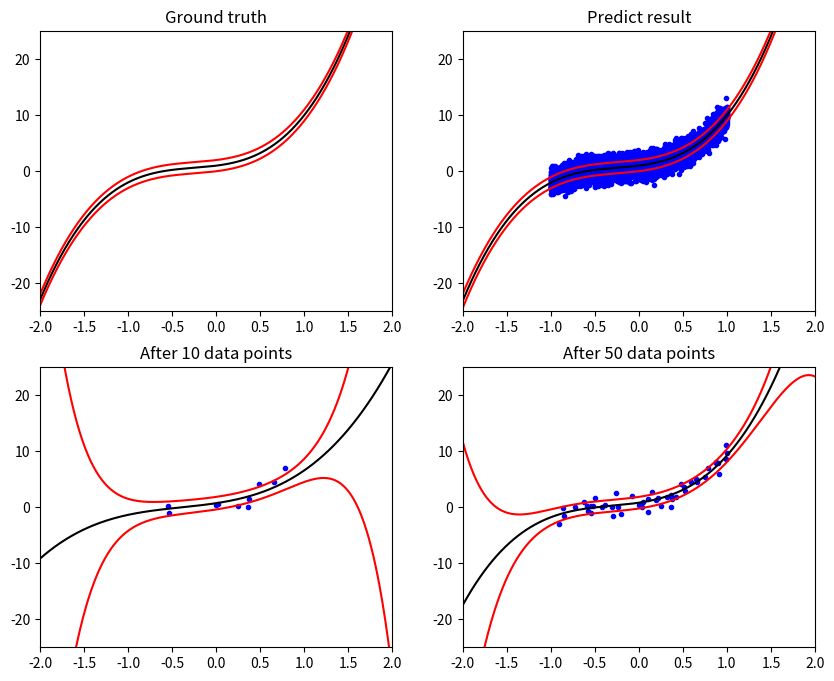

Write Python code to recreate this figure.
"""
Machine Learning Homework 3
    -Random Data Generator
        -Univariate Gaussian data generator
        -Polynomial basis linear model data generator
    -Sequential Estimator
    -Bayesian Linear Regression

"""
import math
import numpy as np
from numpy.linalg import inv
from numpy import matmul as mul
import matplotlib.pyplot as plt

def Gaussian(mean, var):
    # Marsaglia polar method
    S, U, V = 0, 0, 0
    while True:
        U = np.random.uniform(-1, 1)
        V = np.random.uniform(-1, 1)
        S = U**2 + V**2
        if S < 1:
            break
    tS = math.sqrt(-2 * math.log(S) / S)
    x = U * tS
    x = x * (var**0.5) + mean
    return x

def basisData(n, a, w):
    if n!=len(w):
        print("Error: input size error.")
        return -1
    x = np.random.uniform(-1, 1)
    y = Gaussian(0, a) #eplison
    for i in range(n):
        y += w[i] * (x**i)
    return x, y

def SequentialEstimator(m, s):
    print("Data point source function: N(%.2f, %.2f)" % (m, s))
    
    n = 0
    mean, square_mean = 0.0, 0.0
    last_mean = 0.0
    
    CONVERGE = 25
    con_count = 0
    con_thres = 5e-3
    
    while con_count < CONVERGE:
        d = Gaussian(m, s)
        n += 1
        print("Add data point:", d)
        square_mean = (square_mean * (n-1) + d**2) / n
        mean = (mean * (n-1) + d) / n
        var = square_mean - mean**2 # var(x) = E(x^2) - E(x)^2
        print("Mean =", mean, "Variance =", var)
        
        # Check converge
        if abs(last_mean - mean) < con_thres:
            con_count += 1
        else:
            con_count = 0
        last_mean = mean
    print("n =", n)
    
def designM(x, N): # from hw1
    dMat = np.zeros((1, N))
    for i in range(N):
        dMat[0][i] = x**i
    return dMat

def covarMat(b, n):
    cov = np.zeros((n, n))
    for i in range(n):
        cov[i][i] = 1/b
    return cov

def output(x, y, m, var, post_m, post_var):
    print("Add data point (%.5f, %.5f)" % (x, y))
    print("\nPosterior mean:")
    print(m)
    print("\nPosterior variance:")
    print(var)
    print("\nPredictive distribution ~ N(%.5f, %.5f)" % (post_m, post_var))
    print("--------------------------------------------------")

def figSetting(ax, title, index=-1, LOG=None, sample=500):
    ax.set_title(title)
    ax.set_ylim([-25, 25])
    ax.set_xlim([-2, 2])
    if title == 'Ground truth':
        return
    
    x = np.linspace(-2, 2, sample)
    y_varp = np.zeros(sample)
    y_varn = np.zeros(sample)
    for i in range(sample):
        y_varp[i] = LOG['mean'][index][i] + LOG['var'][index][i]
        y_varn[i] = LOG['mean'][index][i] - LOG['var'][index][i]
    ax.plot(x, LOG['mean'][index], "k")
    ax.plot(x, y_varp, "r")
    ax.plot(x, y_varn, "r")
    
def visualize(X, Y, LOG, N, a, w, sample):
    fig = plt.figure(figsize=(10, 8))
    x = np.linspace(-2, 2, sample)
    y = np.zeros(sample)
    y_varp = np.zeros(sample)
    y_varn = np.zeros(sample)
    
    ax = fig.add_subplot(2, 2, 1)
    figSetting(ax, "Ground truth")
    for i in range(sample):
        for n in range(N):
            y[i] += w[n] * (x[i]**n)
        y_varp[i] = y[i] + math.sqrt(a)
        y_varn[i] = y[i] - math.sqrt(a)
    ax.plot(x, y, "k")
    ax.plot(x, y_varp, "r")
    ax.plot(x, y_varn, "r")
    
    ax = fig.add_subplot(2, 2, 2)
    ax.plot(X, Y, "b.")
    figSetting(ax, "Predict result", 2, LOG, sample)
    
    ax = fig.add_subplot(2, 2, 3)
    ax.plot(X[:10], Y[:10], "b.")
    figSetting(ax, "After 10 data points", 0, LOG, sample)
    
    ax = fig.add_subplot(2, 2, 4)
    ax.plot(X[:50], Y[:50], "b.")
    figSetting(ax, "After 50 data points", 1, LOG, sample)
    
    plt.show()

def logData(LOG, sample, mean, var, n):
    LOG['mean'].append([])
    LOG['var'].append([])
    sample_x = np.linspace(-2, 2, sample)
    for i in range(sample):
        tdMat = designM(sample_x[i], n)
        LOG['mean'][len(LOG['mean'])-1].append(float(mul(mean.T, tdMat.T)))
        LOG['var'][len(LOG['mean'])-1].append(float(1/a + mul(mul(tdMat, inv(var)), tdMat.T)))

def BayesianLinearRegression(b, n, a, w):
    X = []
    Y = []
    LOG = {'mean': [], 'var': []}
    m = np.zeros((n, 1))
    _lambda = inv(covarMat(b, n))
    data_num = 0
    
    sample = 500
    
    CONVERGE = 20
    con_count = 0
    con_thres = 1e-3
    
    while con_count < CONVERGE:
        x, y = basisData(n, a, w)
        X.append(x)
        Y.append(y)
        data_num += 1
        print("# of data:", data_num)
        
        dMat = designM(x, n)
        
        # Update prior
        last_lambda = _lambda
        _lambda = last_lambda + (1/a) * mul(dMat.T, dMat)
        
        last_m = m
        tm = mul(last_lambda, m)
        tm2 = (1/a) * mul(dMat.T, [[y]])
        m = mul(inv(_lambda), tm + tm2)
        
        # Posterior mean, var
        post_m = mul(m.T, dMat.T)
        post_var = 1/a + mul(mul(dMat, inv(_lambda)), dMat.T)
        
        output(x, y, m, inv(_lambda), post_m, post_var)
        
        # Check converge (every weight didn't change too much)
        flag = True
        for t in range(n):
            if abs(last_m[t] - m[t]) >= con_thres:
                flag = False
                break
        if flag:
            con_count += 1
        else:
            con_count = 0
        
        # Log data
        if data_num == 10 or data_num == 50:
            logData(LOG, sample, m, _lambda, n)
            
    logData(LOG, sample, m, _lambda, n)
    visualize(X, Y, LOG, n, a, w, sample)
    
if __name__ == "__main__":
    m = 3
    s = 5
    
    b = 1
    n = 4
    a = 1
    w = [1, 2, 3, 4]
    
    SequentialEstimator(m, s)
    
    BayesianLinearRegression(b, n, a, w)